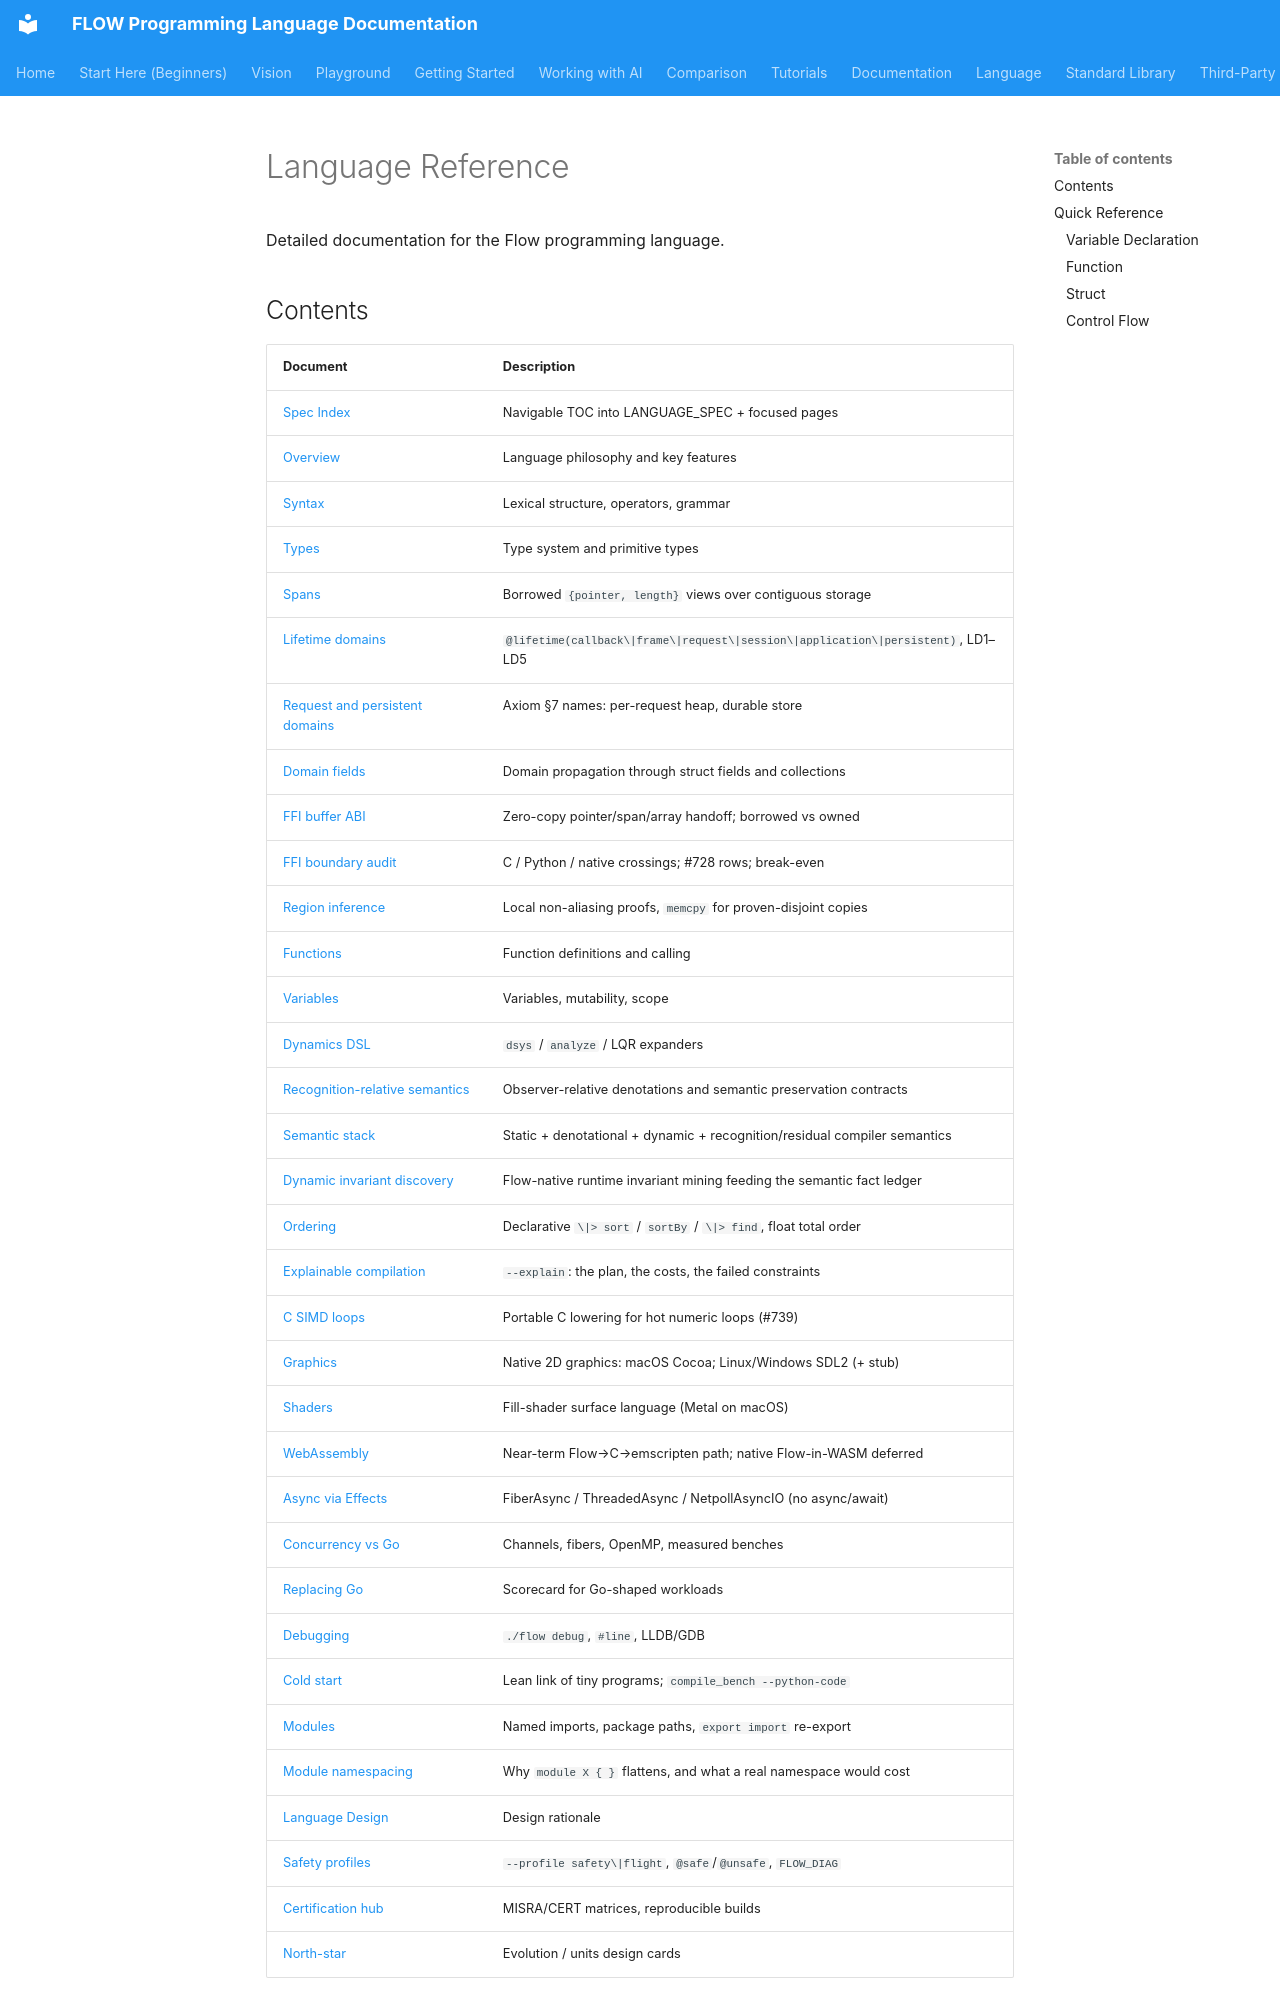

repository: flooooooooooow/flow · page: language/index.html · generator: mkdocs

# Language Reference

Detailed documentation for the Flow programming language.

## Contents

| Document | Description |
|----------|-------------|
| [Spec Index](spec-index.md) | Navigable TOC into LANGUAGE_SPEC + focused pages |
| [Overview](overview.md) | Language philosophy and key features |
| [Syntax](syntax.md) | Lexical structure, operators, grammar |
| [Types](types.md) | Type system and primitive types |
| [Spans](spans.md) | Borrowed `{pointer, length}` views over contiguous storage |
| [Lifetime domains](lifetime-domains.md) | `@lifetime(callback\|frame\|request\|session\|application\|persistent)`, LD1–LD5 |
| [Request and persistent domains](lifetime-request-persistent.md) | Axiom §7 names: per-request heap, durable store |
| [Domain fields](domain-fields.md) | Domain propagation through struct fields and collections |
| [FFI buffer ABI](ffi-buffer.md) | Zero-copy pointer/span/array handoff; borrowed vs owned |
| [FFI boundary audit](ffi-boundary-audit.md) | C / Python / native crossings; #728 rows; break-even |
| [Region inference](region-inference.md) | Local non-aliasing proofs, `memcpy` for proven-disjoint copies |
| [Functions](functions.md) | Function definitions and calling |
| [Variables](variables.md) | Variables, mutability, scope |
| [Dynamics DSL](dynamics-dsl.md) | `dsys` / `analyze` / LQR expanders |
| [Recognition-relative semantics](recognition-semantics.md) | Observer-relative denotations and semantic preservation contracts |
| [Semantic stack](semantic-stack.md) | Static + denotational + dynamic + recognition/residual compiler semantics |
| [Dynamic invariant discovery](dynamic-invariants.md) | Flow-native runtime invariant mining feeding the semantic fact ledger |
| [Ordering](ordering.md) | Declarative `\|> sort` / `sortBy` / `\|> find`, float total order |
| [Explainable compilation](explainable-compilation.md) | `--explain`: the plan, the costs, the failed constraints |
| [C SIMD loops](c-simd-loops.md) | Portable C lowering for hot numeric loops (#739) |
| [Graphics](graphics.md) | Native 2D graphics: macOS Cocoa; Linux/Windows SDL2 (+ stub) |
| [Shaders](shaders.md) | Fill-shader surface language (Metal on macOS) |
| [WebAssembly](wasm.md) | Near-term Flow→C→emscripten path; native Flow-in-WASM deferred |
| [Async via Effects](async-effects.md) | FiberAsync / ThreadedAsync / NetpollAsyncIO (no async/await) |
| [Concurrency vs Go](concurrency-vs-go.md) | Channels, fibers, OpenMP, measured benches |
| [Replacing Go](replace-go.md) | Scorecard for Go-shaped workloads |
| [Debugging](debugging.md) | `./flow debug`, `#line`, LLDB/GDB |
| [Cold start](cold-start.md) | Lean link of tiny programs; `compile_bench --python-code` |
| [Modules](modules.md) | Named imports, package paths,
